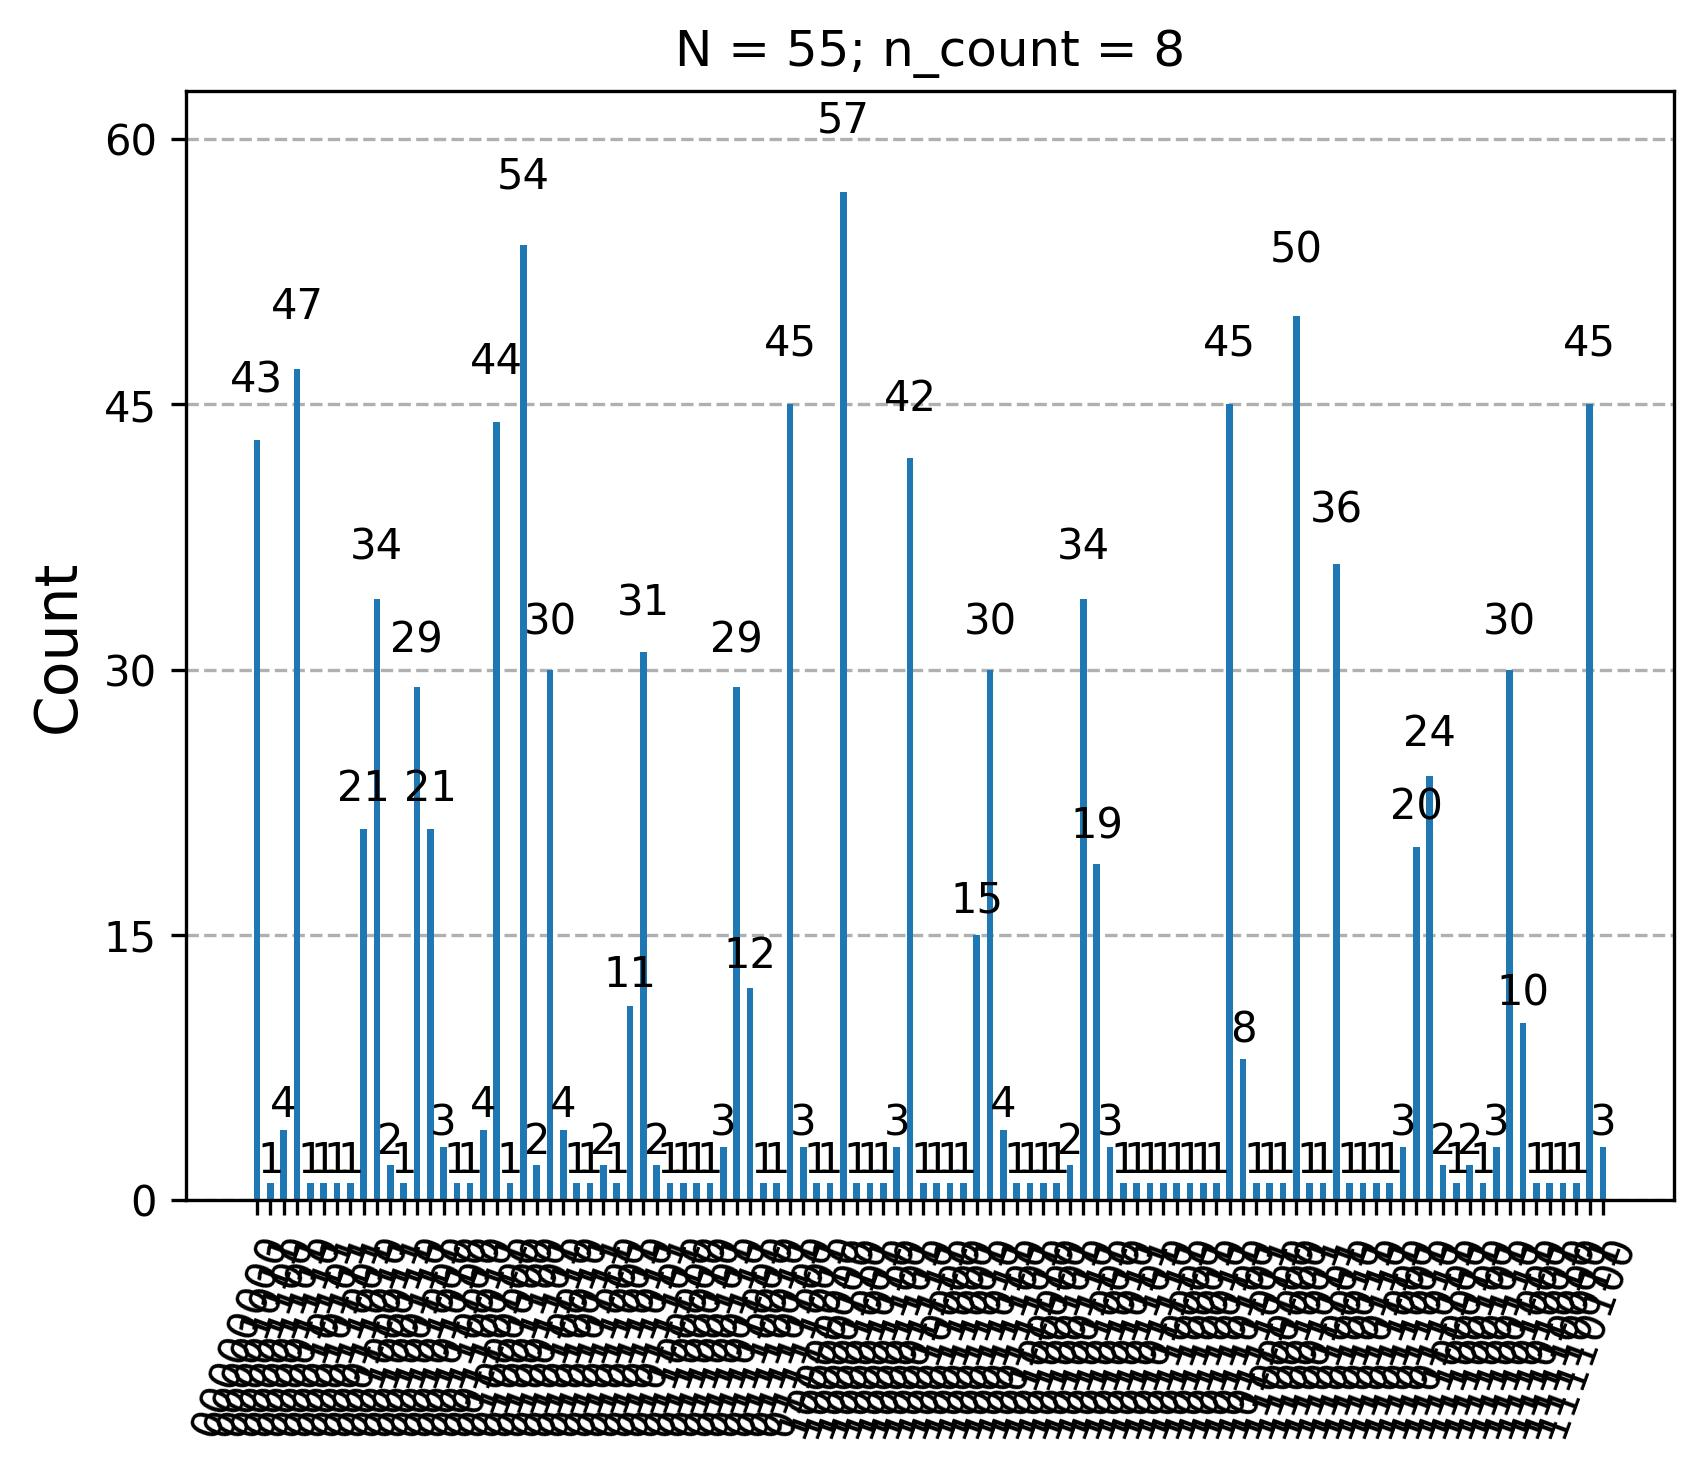

The data file committed next to this chart (first rows):
Register Output, Fraction, Guess for r, guess1, guess2
11010011(bin) = 211(dec), 14/17, 17, 5, 1
10011101(bin) = 157(dec), 27/44, 44, 1, 5
00010111(bin) =  23(dec), 4/45, 45, 1, 5
10110000(bin) = 176(dec), 11/16, 16, 5, 1
01011101(bin) =  93(dec), 4/11, 11, 1, 11
01101000(bin) = 104(dec), 13/32, 32, 5, 1
11110000(bin) = 240(dec), 15/16, 16, 5, 1
11010111(bin) = 215(dec), 21/25, 25, 5, 1
01001100(bin) =  76(dec), 11/37, 37, 1, 5
01010010(bin) =  82(dec), 8/25, 25, 5, 1
01111010(bin) = 122(dec), 10/21, 21, 11, 5
10001010(bin) = 138(dec), 7/13, 13, 1, 5
10011000(bin) = 152(dec), 19/32, 32, 5, 1
00001111(bin) =  15(dec), 1/17, 17, 5, 1
10101000(bin) = 168(dec), 21/32, 32, 5, 1
10101110(bin) = 174(dec), 17/25, 25, 5, 1
10100000(bin) = 160(dec), 5/8, 8, 5, 1
01011000(bin) =  88(dec), 11/32, 32, 5, 1
11011100(bin) = 220(dec), 43/50, 50, 1, 11
10111100(bin) = 188(dec), 36/49, 49, 5, 1
01010111(bin) =  87(dec), 17/50, 50, 1, 11
00101000(bin) =  40(dec), 5/32, 32, 5, 1
01000000(bin) =  64(dec), 1/4, 4, 1, 5
10010000(bin) = 144(dec), 9/16, 16, 5, 1
01110010(bin) = 114(dec), 4/9, 9, 5, 1
01100111(bin) = 103(dec), 21/52, 52, 1, 5
10011001(bin) = 153(dec), 31/52, 52, 1, 5
10110100(bin) = 180(dec), 26/37, 37, 1, 5
10000110(bin) = 134(dec), 11/21, 21, 11, 5
10001100(bin) = 140(dec), 29/53, 53, 1, 5
11000000(bin) = 192(dec), 3/4, 4, 1, 5
01011110(bin) =  94(dec), 18/49, 49, 5, 1
01110011(bin) = 115(dec), 22/49, 49, 5, 1
10100101(bin) = 165(dec), 29/45, 45, 1, 5
01110100(bin) = 116(dec), 24/53, 53, 1, 5
01001101(bin) =  77(dec), 3/10, 10, 1, 11
11101000(bin) = 232(dec), 29/32, 32, 5, 1
00010101(bin) =  21(dec), 4/49, 49, 5, 1
10110011(bin) = 179(dec), 7/10, 10, 1, 11
01010011(bin) =  83(dec), 12/37, 37, 1, 5
10001101(bin) = 141(dec), 27/49, 49, 5, 1
00011010(bin) =  26(dec), 5/49, 49, 5, 1
11001101(bin) = 205(dec), 4/5, 5, 1, 5
01100110(bin) = 102(dec), 2/5, 5, 1, 5
11101001(bin) = 233(dec), 41/45, 45, 1, 5
11011000(bin) = 216(dec), 27/32, 32, 5, 1
11100110(bin) = 230(dec), 44/49, 49, 5, 1
10100110(bin) = 166(dec), 24/37, 37, 1, 5
11100011(bin) = 227(dec), 47/53, 53, 1, 5
10011010(bin) = 154(dec), 3/5, 5, 1, 5
10101101(bin) = 173(dec), 25/37, 37, 1, 5
01011010(bin) =  90(dec), 13/37, 37, 1, 5
01011011(bin) =  91(dec), 16/45, 45, 1, 5
00110011(bin) =  51(dec), 1/5, 5, 1, 5
11001011(bin) = 203(dec), 23/29, 29, 1, 5
10001110(bin) = 142(dec), 5/9, 9, 5, 1
01100000(bin) =  96(dec), 3/8, 8, 5, 1
